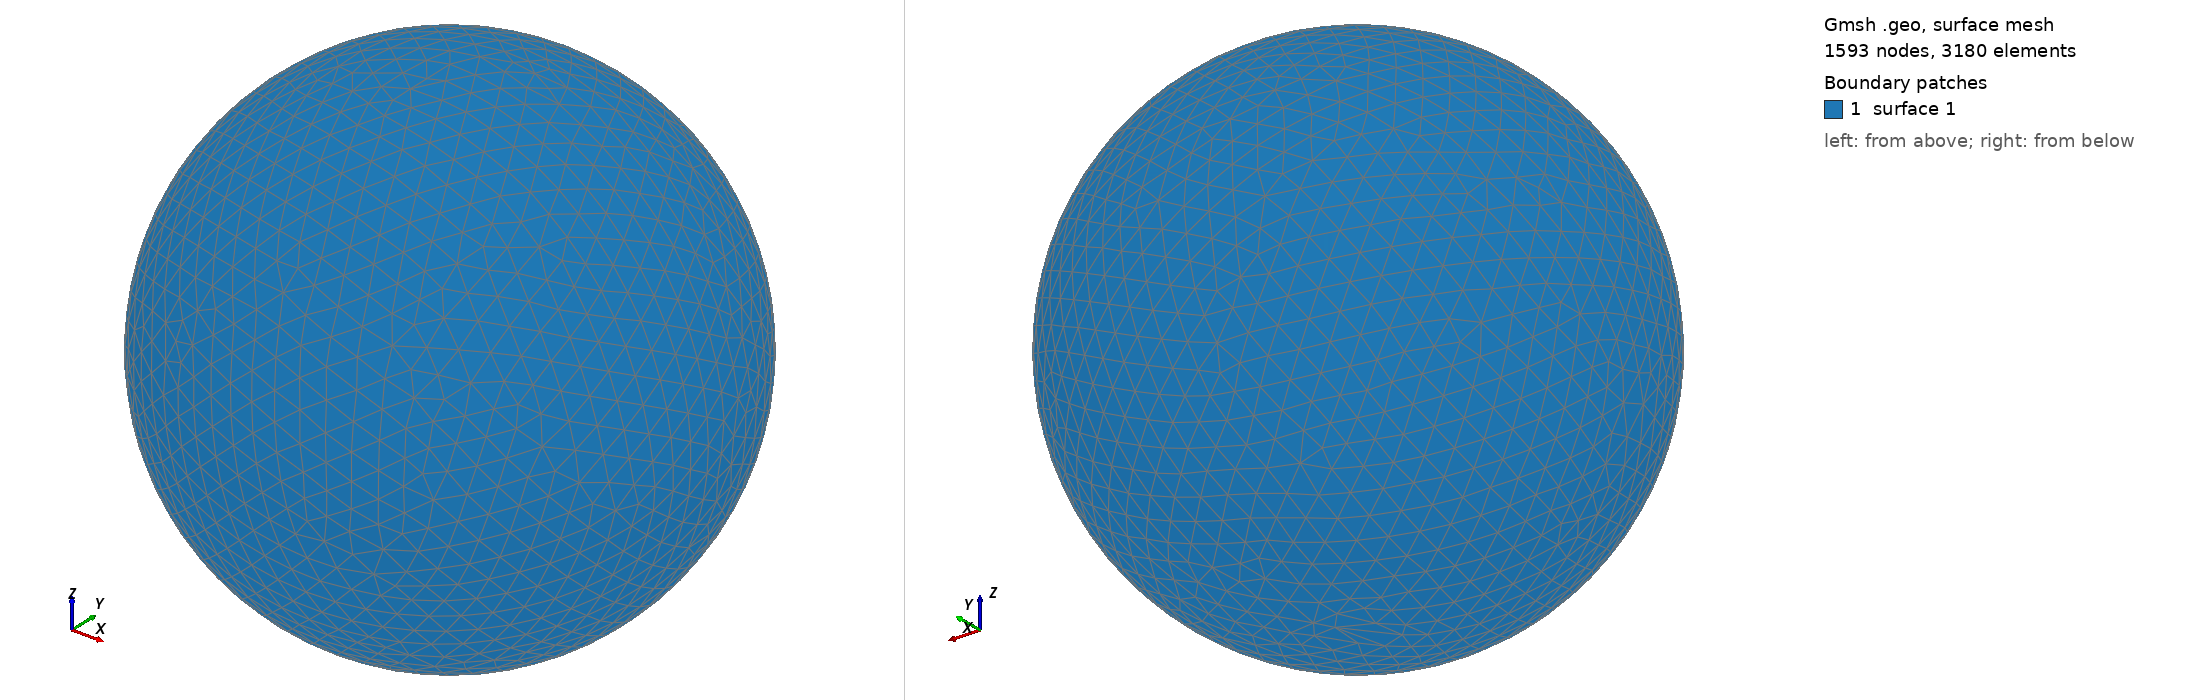

Gmsh geometry script, surface-meshed: 1593 nodes, 3180 surface elements. Boundary patches (legend numbers): 1 surface 1. Left view from above one corner, right view from below the opposite corner. The script declares no physical surfaces, so the legend lists its geometric surfaces. The drawing asked Gmsh for element sizes between 1% and 20% of the model's largest extent; the script's own settings can give other sizes.

=== shot2959.geo (drawn) ===
SetFactory("OpenCASCADE");
Point(1) = {0,0,0,0};
Sphere(1) = {0,0,0,0.96220000};
MeshSize{ PointsOf{ Surface{:}; } } = 0.096220000;
Mesh.ElementOrder=1;
Mesh.Format=39;
